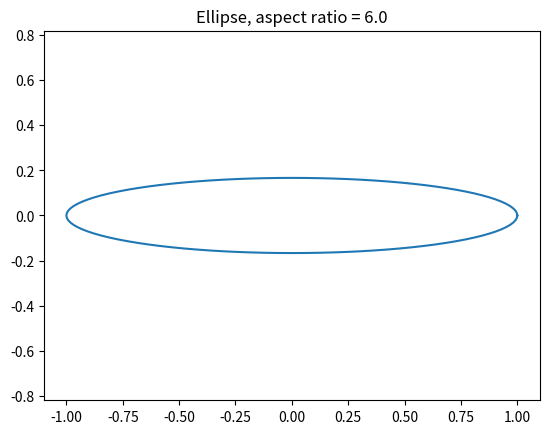
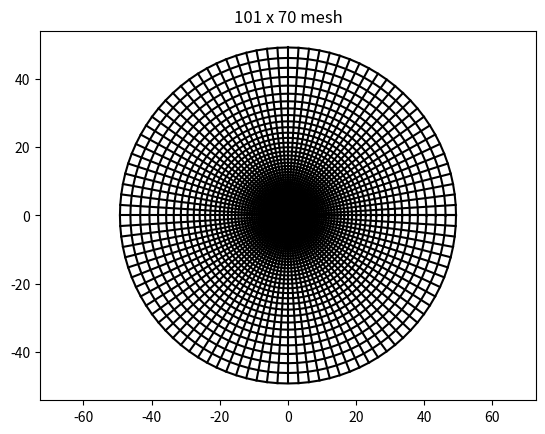

Here is the Python script that generated these plots, in order:
'''
Generates mesh exterior to ellipse by conformal map
'''
import numpy as np
import matplotlib.pyplot as plt

# Ellipse (x/a)^2 + (y/b)^2 = 1
# ratio = a/b
ratio = 6.0
b = 1.0/np.sqrt(ratio**2 - 1.0)
a = ratio * b

ncells = 100   # no. cells along angle, divisible by 4
assert ncells%4 == 0, "ncells must be divisible by 4"
n = ncells + 1 # no. points along angle

R1, R2 = a+b, 100.0

m = (ncells/(2*np.pi)) * np.log(R2/R1)
m = int(m)

# Map uniform partition of xi in [0,1] to r in [R1,R2]
xi = np.linspace(0.0,1.0,m)
r = R1 * np.exp(xi * np.log(R2/R1))
print("Points in angular direction = ", n)
print("Points in radial  direction = ", m)

# Angular grid
theta = np.linspace(0.0,2.0*np.pi,n)

# Grid exterior to circle
# Cartesian coordinates
x = np.outer(r, np.cos(theta))
y = np.outer(r, np.sin(theta))

# Map circles to ellipses
z = x + 1j * y
z = 0.5 * ( z + 1/z)
z = z/a # make semi-major axis = 1
x = np.real(z)
y = np.imag(z)

# inner boundary = ellipse
xe, ye = x[0,:], y[0,:]
ratio = np.max(xe)/np.max(ye)

# outer boundary
xo, yo = x[-1,:], y[-1,:]
rout = np.min( np.sqrt(xo**2 + yo**2) )
print("Distance of outer boundary = ", rout)

plt.figure()
plt.plot(xe, ye)
plt.title('Ellipse, aspect ratio = '+str(ratio))
plt.axis('equal')

plt.figure()
# Plot angular lines
for i in range(m):
    plt.plot(x[i,:],y[i,:],'k-')
# Plot radial lines
for j in range(n):
    plt.plot(x[:,j],y[:,j],'k-')
plt.title(str(n)+' x '+str(m)+' mesh')
plt.axis('equal')
plt.show()
